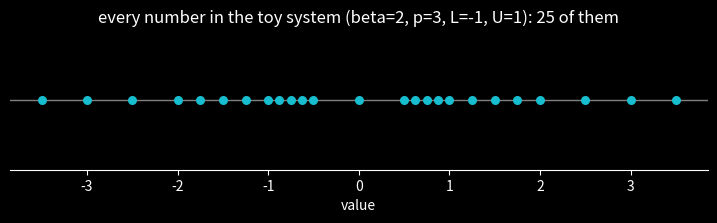
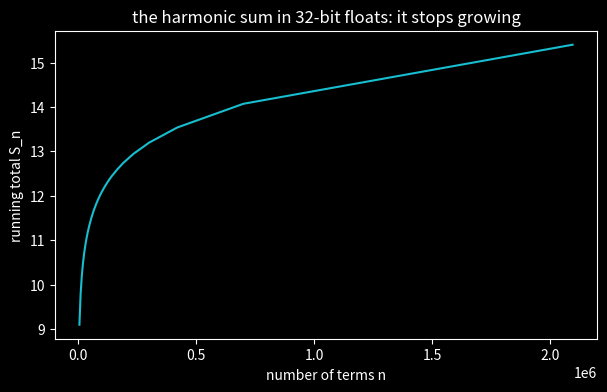

Recreate these plots in Python, in order.
import numpy as np
import pandas as pd
import matplotlib.pyplot as plt
import seaborn as sns
import math

pd.set_option('display.max_columns', 100)
pd.set_option('display.max_rows', 100)

plt.style.use('dark_background')

import warnings
warnings.filterwarnings('ignore')

print("0.1 + 0.2 == 0.3 ?", 0.1 + 0.2 == 0.3)
print("0.1 + 0.2        =", 0.1 + 0.2)

def place_value(digits, base):
    '''Evaluate a digit string like '253.75' or '11001.101' in the given base, place by place.'''
    whole, _, frac = digits.partition('.')
    total = 0
    terms = []
    for position, d in enumerate(reversed(whole)):          # units place is position 0, counting up to the left
        total += int(d) * base**position
        terms.append(f"{d}*{base}^{position}")
    for position, d in enumerate(frac, start=1):            # right of the point, the exponents go negative
        total += int(d) * base**(-position)
        terms.append(f"{d}*{base}^-{position}")
    return total, " + ".join(reversed(terms[:len(whole)])) + " + " + " + ".join(terms[len(whole):])

for digits, base in [("253.75", 10), ("11001.101", 2)]:
    value, expansion = place_value(digits, base)
    print(f"{digits} (base {base}) = {expansion}")
    print(f"{'':>{len(digits) + 10}} = {value}\n")

def fraction_to_binary(frac, max_bits=20):
    '''Repeated multiplication by 2: the integer part that pops out each time is the next bit.'''
    bits = []
    for _ in range(max_bits):
        frac = frac * 2
        bit = int(frac)
        bits.append(str(bit))
        frac = frac - bit
        if frac == 0:                                       # nothing left: the expansion terminates
            return "0." + "".join(bits)
    return "0." + "".join(bits) + "..."                     # ran out of room: it repeats forever

print("0.625 in binary:", fraction_to_binary(0.625))
print("0.1   in binary:", fraction_to_binary(0.1))

x = 25.625
print(f"{x} in the machine's notation: {x.hex()}")

# unpack that: the hex mantissa 9a is binary 1001 1010, so 0x1.9a = 1.10011010 in binary, times 2^4
mantissa_hex = x.hex().split('.')[1].split('p')[0].rstrip('0')
mantissa_bits = "".join(f"{int(h, 16):04b}" for h in mantissa_hex).rstrip('0')
exponent = int(x.hex().split('p')[1])
print(f"mantissa 1.{mantissa_bits} (binary), exponent {exponent}: check {(1 + int(mantissa_bits, 2) / 2**len(mantissa_bits)) * 2**exponent}")

beta, p, L, U = 2, 3, -1, 1

toy = []
for sign in (+1, -1):
    for E in range(L, U + 1):
        for d1 in range(beta):                              # d0 is forced to 1 by normalization
            for d2 in range(beta):
                mantissa = 1 + d1 / beta + d2 / beta**2
                toy.append(sign * mantissa * beta**E)
toy.append(0.0)                                             # zero cannot be spelled in normalized form, so it is added by hand
toy = sorted(set(toy))

print(f"the toy system has {len(toy)} numbers:")
print(toy)

mantissas = {f"1.{d1}{d2} = {1 + d1/beta + d2/beta**2}": 1 + d1/beta + d2/beta**2 for d1 in range(beta) for d2 in range(beta)}
table = pd.DataFrame({name: [f"±{m * beta**E:g}" for E in range(L, U + 1)] for name, m in mantissas.items()},
                     index=[f"E = {E}, times {beta}^{E}" for E in range(L, U + 1)])
table

# --- graphics: the toy system on a number line (mechanics only) ---
fig, ax = plt.subplots(figsize=(9, 1.8))
ax.scatter(toy, np.zeros_like(toy), s=30, color="tab:cyan", zorder=3)
ax.axhline(0, color="gray", lw=1)
ax.set_yticks([])
ax.set_xlabel("value")
ax.set_title(f"every number in the toy system (beta={beta}, p={p}, L={L}, U={U}): {len(toy)} of them")
for spine in ("left", "right", "top"):
    ax.spines[spine].set_visible(False)
plt.show()

UFL   = beta**L
OFL   = beta**(U + 1) * (1 - beta**(-p))
eps   = beta**(1 - p)
count = 2 * (beta - 1) * beta**(p - 1) * (U - L + 1) + 1

positives = [t for t in toy if t > 0]
gap_above_one = min(t for t in toy if t > 1) - 1

print(f"UFL     formula {UFL:<6} from the list {min(positives):<6}  match: {UFL == min(positives)}")
print(f"OFL     formula {OFL:<6} from the list {max(toy):<6}  match: {OFL == max(toy)}")
print(f"epsilon formula {eps:<6} from the list {gap_above_one:<6}  match: {eps == gap_above_one}")
print(f"count   formula {count:<6} from the list {len(toy):<6}  match: {count == len(toy)}")

info = np.finfo(np.float64)
p_double = info.nmant + 1                                   # stored bits plus the free leading 1

print(f"double precision: p = {p_double} bits, about {info.precision} decimal digits")
print(f"UFL     = {info.tiny}")
print(f"OFL     = {info.max}")
print(f"epsilon = {info.eps}   (check: 2^(1 - p) = {2.0**(1 - p_double)})")
print(f"exponent range L = {info.minexp}, U = {info.maxexp - 1}")

eps = np.finfo(float).eps
print("machine epsilon =", eps)
print("1 + eps   > 1 ?", 1.0 + eps > 1.0)                   # just big enough to register
print("1 + eps/2 > 1 ?", 1.0 + eps / 2 > 1.0)               # too small: rounds back to 1

print(f"{'x':>8} {'gap above x':>14} {'gap / x':>12}")
for x in [0.5, 1.0, 2.0, 1e3, 1e10, 1e20]:
    print(f"{x:8.0e} {np.spacing(x):14.3e} {np.spacing(x) / x:12.3e}")
print(f"\nmachine epsilon for comparison: {eps:.3e}")

rows = []
for name, dtype in [("half", np.float16), ("single", np.float32), ("double", np.float64), ("long double", np.longdouble)]:
    fi = np.finfo(dtype)
    rows.append({"format": name, "bits": fi.bits, "p (mantissa bits + 1)": fi.nmant + 1,
                 "decimal digits": fi.precision, "epsilon": f"{float(fi.eps):.2e}",
                 "UFL": f"{float(fi.tiny):.2e}", "OFL": f"{float(fi.max):.2e}"})
formats = pd.DataFrame(rows).set_index("format")
formats

print("1e20 + 1e-20 == 1e20 ?", 1e20 + 1e-20 == 1e20)

x = 1e20
threshold = x * eps / 2
print(f"anything below about {threshold:.2e} is absorbed by {x:.0e}")
print(f"  {x:.0e} + {threshold / 10:.1e}  changes it? {x + threshold / 10 != x}")
print(f"  {x:.0e} + {threshold * 10:.1e}  changes it? {x + threshold * 10 != x}")

eps32 = np.finfo(np.float32).eps

total = np.float32(0.0)
n = 0
snapshots = []                                              # (n, total) every so often, for the plot
while True:
    n += 1
    term = np.float32(1.0) / np.float32(n)
    new_total = total + term
    if new_total == total:                                  # the term was absorbed: the sum has frozen
        break
    total = new_total
    if n % 5000 == 0:
        snapshots.append((n, float(total)))

print(f"the harmonic sum froze at n = {n}")
print(f"frozen value S = {float(total):.6f}   (mathematically it should grow without bound)")
print(f"check the rule: 1/n = {float(term):.3e}  versus  S * eps/2 = {float(total) * eps32 / 2:.3e}")

# --- graphics: the running total climbs, then goes flat (mechanics only) ---
ns, totals = zip(*snapshots)
fig, ax = plt.subplots(figsize=(7, 4))
ax.plot(ns, totals, color="tab:cyan")
ax.set_xlabel("number of terms n")
ax.set_ylabel("running total S_n")
ax.set_title("the harmonic sum in 32-bit floats: it stops growing")
plt.show()

with np.errstate(over='ignore', divide='ignore'):
    print("np.exp(1000)  =", np.exp(1000))
    print("np.exp(-1000) =", np.exp(-1000))
    print("np.log(np.exp(-1000)) =", np.log(np.exp(-1000)))

rng = np.random.default_rng(0)
probs = rng.uniform(0.2, 0.9, size=2000)                    # 2000 probabilities, each comfortably above zero

product = np.prod(probs)
log_sum = np.sum(np.log(probs))

print(f"product of {len(probs)} probabilities directly: {product}")
print(f"sum of their logs:                       {log_sum:.3f}   (so the product is about 10^{log_sum / np.log(10):.0f})")

def store(x, digits=4):
    '''Round x to the given number of significant digits: what a p-digit decimal machine keeps.'''
    if x == 0:
        return 0.0
    magnitude = math.floor(math.log10(abs(x)))
    return round(x, digits - 1 - magnitude)

a, b = 1.23456, 1.23444
fa, fb = store(a), store(b)

rows = [("a", a, fa), ("b", b, fb), ("a - b", a - b, fa - fb)]
print(f"{'':>6} {'true value':>12} {'stored (4 digits)':>18} {'relative error':>15}")
for name, true, stored in rows:
    print(f"{name:>6} {true:12.5f} {stored:18.5f} {abs(stored - true) / abs(true):15.2%}")

rng = np.random.default_rng(1)
x = 1e8 + rng.normal(0, 1, size=100_000)                    # values near 1e8, spread about 1

naive_var = np.mean(x**2) - np.mean(x)**2                   # two near-equal terms of size 1e16, subtracted
library_var = np.var(x)                                     # centres the data first: no near-equal subtraction

print(f"naive   mean(x^2) - mean(x)^2 = {naive_var:.6f}")
print(f"library np.var(x)             = {library_var:.6f}")
print(f"true variance (by construction): about 1")

from fractions import Fraction

rng = np.random.default_rng(2)
measurements = np.round(rng.normal(120, 15, size=1000), 1)  # blood pressures recorded to 0.1 mmHg

float_mean = measurements.mean()
exact_mean = sum(Fraction(str(v)) for v in measurements) / len(measurements)

rounding_error = abs(Fraction(str(float_mean)) - exact_mean) / exact_mean
measurement_error = 0.05 / float(exact_mean)                # half the last recorded digit, relative to the mean

print(f"floating-point mean      = {float_mean}")
print(f"exact rational mean      = {float(exact_mean)}")
print(f"relative rounding error  = {float(rounding_error):.1e}")
print(f"relative measurement err = {measurement_error:.1e}   ({measurement_error / max(float(rounding_error), 1e-300):.0e} times larger)")
